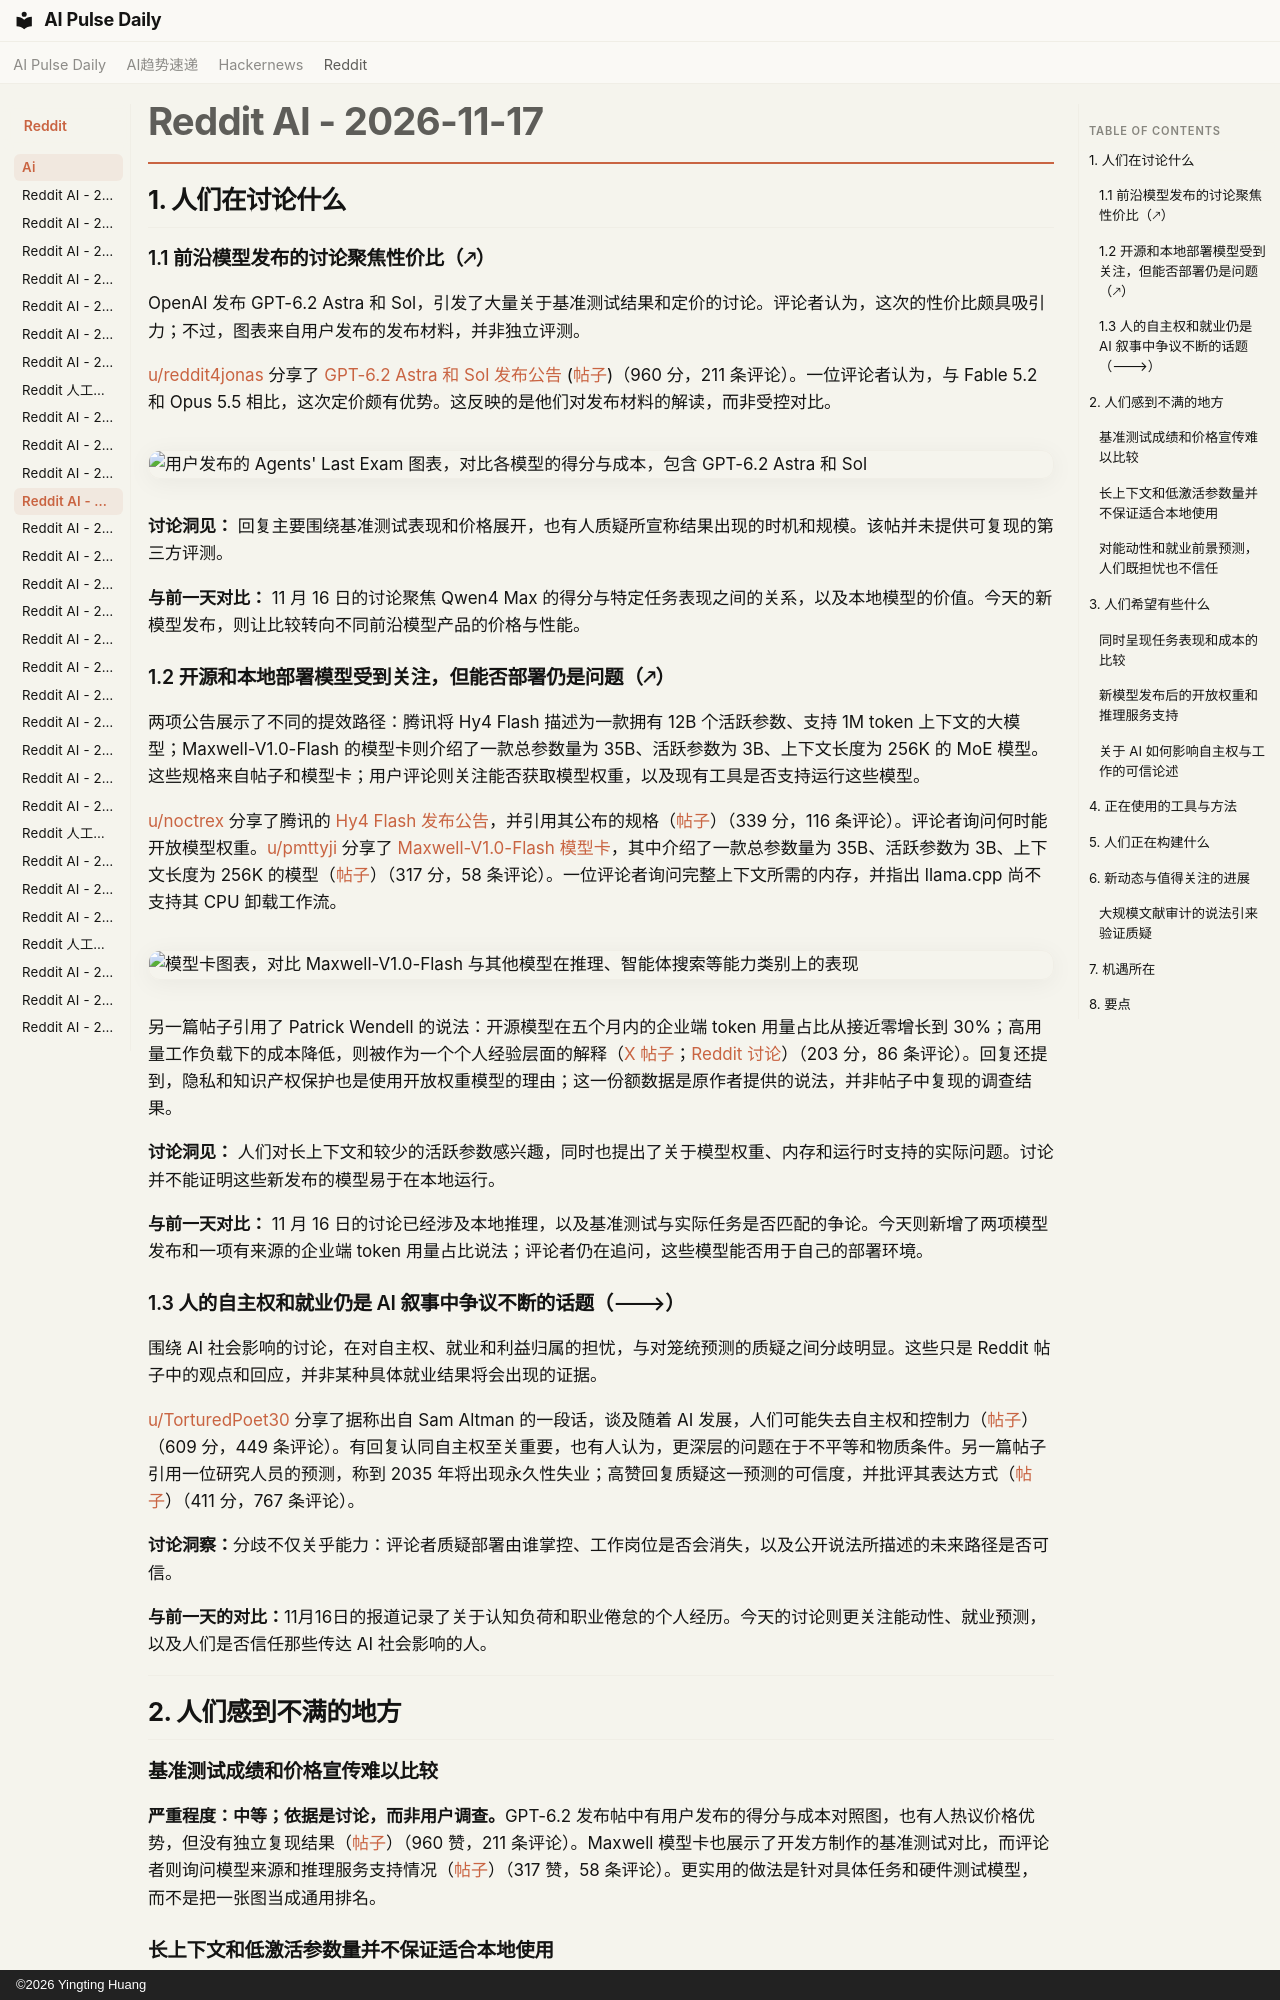

repository: vibewatch/vibewatch.github.io · page: reddit/ai/2026-11-17.zh/index.html · generator: mkdocs · copyright: ©2026 Yingting Huang

# Reddit AI - 2026-11-17

## 1. 人们在讨论什么

### 1.1 前沿模型发布的讨论聚焦性价比（🡕）

OpenAI 发布 GPT-6.2 Astra 和 Sol，引发了大量关于基准测试结果和定价的讨论。评论者认为，这次的性价比颇具吸引力；不过，图表来自用户发布的发布材料，并非独立评测。

[u/reddit4jonas](https://www.reddit.com/user/reddit4jonas) 分享了 [GPT-6.2 Astra 和 Sol 发布公告](https://openai.com/index/introducing-gpt-6-2-astra-sol/) ([帖子](https://www.reddit.com/r/singularity/comments/1xyr3ia/))（960 分，211 条评论）。一位评论者认为，与 Fable 5.2 和 Opus 5.5 相比，这次定价颇有优势。这反映的是他们对发布材料的解读，而非受控对比。

![用户发布的 Agents' Last Exam 图表，对比各模型的得分与成本，包含 GPT-6.2 Astra 和 Sol](https://preview.redd.it/eb90v3bnn72i1.png?width=1324&format=png&auto=webp&s=1311b09fd7ce25c83a38c6c3942828869ddca226)

**讨论洞见：** 回复主要围绕基准测试表现和价格展开，也有人质疑所宣称结果出现的时机和规模。该帖并未提供可复现的第三方评测。

**与前一天对比：** 11 月 16 日的讨论聚焦 Qwen4 Max 的得分与特定任务表现之间的关系，以及本地模型的价值。今天的新模型发布，则让比较转向不同前沿模型产品的价格与性能。

### 1.2 开源和本地部署模型受到关注，但能否部署仍是问题（🡕）

两项公告展示了不同的提效路径：腾讯将 Hy4 Flash 描述为一款拥有 12B 个活跃参数、支持 1M token 上下文的大模型；Maxwell-V1.0-Flash 的模型卡则介绍了一款总参数量为 35B、活跃参数为 3B、上下文长度为 256K 的 MoE 模型。这些规格来自帖子和模型卡；用户评论则关注能否获取模型权重，以及现有工具是否支持运行这些模型。

[u/noctrex](https://www.reddit.com/user/noctrex) 分享了腾讯的 [Hy4 Flash 发布公告](https://hy.tencent.ai/research/hy4-flash)，并引用其公布的规格（[帖子](https://www.reddit.com/r/LocalLLaMA/comments/1xxlgpb/)）（339 分，116 条评论）。评论者询问何时能开放模型权重。[u/pmttyji](https://www.reddit.com/user/pmttyji) 分享了 [Maxwell-V1.0-Flash 模型卡](https://huggingface.co/maxwell-model/Maxwell-V1-Flash)，其中介绍了一款总参数量为 35B、活跃参数为 3B、上下文长度为 256K 的模型（[帖子](https://www.reddit.com/r/LocalLLaMA/comments/1xyamk6/)）（317 分，58 条评论）。一位评论者询问完整上下文所需的内存，并指出 llama.cpp 尚不支持其 CPU 卸载工作流。

![模型卡图表，对比 Maxwell-V1.0-Flash 与其他模型在推理、智能体搜索等能力类别上的表现](https://preview.redd.it/y3ibhofip42i1.png?width=1797&format=png&auto=webp&s=7d4b70f6bca506a57cb641ff9035721511757158)

另一篇帖子引用了 Patrick Wendell 的说法：开源模型在五个月内的企业端 token 用量占比从接近零增长到 30%；高用量工作负载下的成本降低，则被作为一个个人经验层面的解释（[X 帖子](https://x.com/pwendell/status/2122377964784611636)；[Reddit 讨论](https://www.reddit.com/r/LocalLLaMA/comments/1xxxbt9/)）（203 分，86 条评论）。回复还提到，隐私和知识产权保护也是使用开放权重模型的理由；这一份额数据是原作者提供的说法，并非帖子中复现的调查结果。

**讨论洞见：** 人们对长上下文和较少的活跃参数感兴趣，同时也提出了关于模型权重、内存和运行时支持的实际问题。讨论并不能证明这些新发布的模型易于在本地运行。

**与前一天对比：** 11 月 16 日的讨论已经涉及本地推理，以及基准测试与实际任务是否匹配的争论。今天则新增了两项模型发布和一项有来源的企业端 token 用量占比说法；评论者仍在追问，这些模型能否用于自己的部署环境。

### 1.3 人的自主权和就业仍是 AI 叙事中争议不断的话题（🡒）

围绕 AI 社会影响的讨论，在对自主权、就业和利益归属的担忧，与对笼统预测的质疑之间分歧明显。这些只是 Reddit 帖子中的观点和回应，并非某种具体就业结果将会出现的证据。

[u/TorturedPoet30](https://www.reddit.com/user/TorturedPoet30) 分享了据称出自 Sam Altman 的一段话，谈及随着 AI 发展，人们可能失去自主权和控制力（[帖子](https://www.reddit.com/r/singularity/comments/1xy1q6z/)）（609 分，449 条评论）。有回复认同自主权至关重要，也有人认为，更深层的问题在于不平等和物质条件。另一篇帖子引用一位研究人员的预测，称到 2035 年将出现永久性失业；高赞回复质疑这一预测的可信度，并批评其表达方式（[帖子](https://www.reddit.com/r/singularity/comments/1xxi8az/)）（411 分，767 条评论）。

**讨论洞察：**分歧不仅关乎能力：评论者质疑部署由谁掌控、工作岗位是否会消失，以及公开说法所描述的未来路径是否可信。

**与前一天的对比：**11月16日的报道记录了关于认知负荷和职业倦怠的个人经历。今天的讨论则更关注能动性、就业预测，以及人们是否信任那些传达 AI 社会影响的人。




---



## 2. 人们感到不满的地方

### 基准测试成绩和价格宣传难以比较

**严重程度：中等；依据是讨论，而非用户调查。**GPT-6.2 发布帖中有用户发布的得分与成本对照图，也有人热议价格优势，但没有独立复现结果（[帖子](https://www.reddit.com/r/singularity/comments/1xyr3ia/)）（960 赞，211 条评论）。Maxwell 模型卡也展示了开发方制作的基准测试对比，而评论者则询问模型来源和推理服务支持情况（[帖子](https://www.reddit.com/r/LocalLLaMA/comments/1xyamk6/)）（317 赞，58 条评论）。更实用的做法是针对具体任务和硬件测试模型，而不是把一张图当成通用排名。

### 长上下文和低激活参数量并不保证适合本地使用

**严重程度：中等；两个讨论帖都重点谈到了部署问题。**Hy4 Flash 的评论者询问何时能获得模型权重；一位 Maxwell 讨论帖评论者则表示，缺少 llama.cpp 支持限制了其 CPU 卸载工作流，并询问完整上下文长度下的内存占用（[Hy4 帖子](https://www.reddit.com/r/LocalLLaMA/comments/1xxlgpb/)（339 赞，116 条评论）；[Maxwell 帖子](https://www.reddit.com/r/LocalLLaMA/comments/1xyamk6/)（317 赞，58 条评论））。这些都是关于访问方式和运行环境的具体问题；讨论帖并未证明这些模型无法通过其他途径使用。
